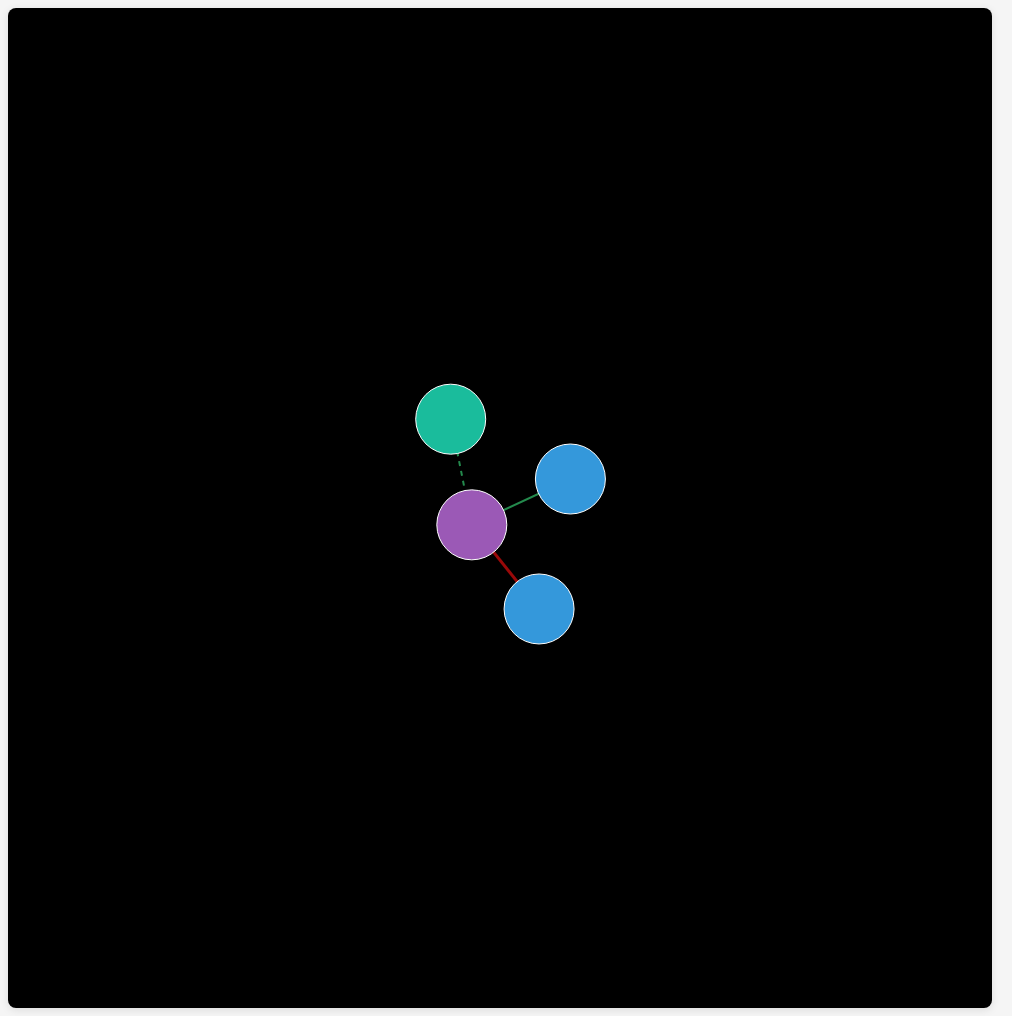
D3 v7 page, settled after 480 driven frames (8 s of simulated time); the page loaded 1 data file(s).



       

        // Load data
        d3.json('data.json').then(data => {
            // Populate dropdown with node names
            const dropdown = document.getElementById('node-filter-dropdown');
            data.nodes.forEach(node => {
                const option = document.createElement('option');
                option.value = node.id;
                option.textContent = node.alias;
                dropdown.appendChild(option);
            });
            // Set dimensions
            const width = 1000;
            const height = 1000;

            var relationshipTypes = Array.from(new Set(data.links.map(l => l.relationship)));
            // Create SVG
            const svg = d3.select('#visualization')
                .append('svg')
                .attr('width', width)
                .attr('height', height);

            // Store original data for filtering
            // Normalize relationship types for consistency (e.g., 'hooked up' -> 'hooked-up')
            const normalizeType = t => t.replace(/\s+/g, '-').toLowerCase();
            data.links.forEach(l => { l.relationship = normalizeType(l.relationship); });
            const allLinks = data.links;
            const allNodes = data.nodes;
            let filteredNodeIds = [];

            // Create force simulation
            const simulation = d3.forceSimulation(allNodes)
                .force('link', d3.forceLink([])
                    .id(d => d.id)
                    .distance(100))
                .force('charge', d3.forceManyBody().strength(-300))
                .force('center', d3.forceCenter(width / 2, height / 2))
                .force('collision', d3.forceCollide().radius(40));

            // Create links group
            const linksGroup = svg.append('g').attr('id', 'links-group');
            let links = linksGroup.selectAll('path');

            // Create nodes
            const nodes = svg.append('g')
                .selectAll('circle')
                .data(allNodes)
                .enter()
                .append('circle')
                .attr('class', 'node')
                .attr('r', 35)
                .attr('fill', (d, i) => {
                    const colors = ['#3498db', '#9b59b6', '#1abc9c'];
                    return colors[i % colors.length];
                })
                .call(d3.drag()
                    .on('start', dragStarted)
                    .on('drag', dragged)
                    .on('end', dragEnded))
                .on('mouseenter', function (event, d) {
                    d3.select('#tooltip')
                        .style('display', 'block')
                        .style('left', (event.pageX + 10) + 'px')
                        .style('top', (event.pageY + 10) + 'px')
                        .html(`<strong>${d.alias}</strong><br/>Id: ${d.id}`);
                })
                .on('mousemove', function (event) {
                    d3.select('#tooltip')
                        .style('left', (event.pageX + 10) + 'px')
                        .style('top', (event.pageY + 10) + 'px');
                })
                .on('mouseleave', function () {
                    d3.select('#tooltip')
                        .style('display', 'none');
                });

            // Create labels
            const labels = svg.append('g')
                .selectAll('text')
                .data(allNodes)
                .enter()
                .append('text')
                .attr('class', 'node-label')
                .text(d => d.alias);

            // Function to update links and simulation based on checkboxes
            function computeLinkCurvature(links) {
                // Group links by source-target pair (undirected)
                const pairMap = {};
                links.forEach((l, i) => {
                    // Use min/max to make undirected
                    const key = [l.source.id || l.source, l.target.id || l.target].sort().join('---');
                    if (!pairMap[key]) pairMap[key] = [];
                    pairMap[key].push(l);
                });
                // Assign index and total count to each link
                links.forEach((l, i) => {
                    const key = [l.source.id || l.source, l.target.id || l.target].sort().join('---');
                    l.linkIndex = pairMap[key].indexOf(l);
                    l.linkTotal = pairMap[key].length;
                });
            }

            function updateLinksAndSimulation() {
                // Get checked types
                const checkedTypes = Array.from(document.querySelectorAll('.toggle-relationship:checked')).map(cb => cb.getAttribute('data-type'));
                // Get filtered node ids
                filteredNodeIds = Array.from(dropdown.selectedOptions).map(opt => parseInt(opt.value));

                // Filter nodes and links
                const visibleNodes = allNodes.filter(n => !filteredNodeIds.includes(n.id));
                const visibleNodeIds = new Set(visibleNodes.map(n => n.id));
                const filteredLinks = allLinks.filter(l => checkedTypes.includes(l.relationship) && visibleNodeIds.has(l.source.id || l.source) && visibleNodeIds.has(l.target.id || l.target));

                // Compute curvature info
                computeLinkCurvature(filteredLinks);

                // Update links selection (use path instead of line)
                links = linksGroup.selectAll('path')
                    .data(filteredLinks, d => `${d.source.id || d.source}-${d.target.id || d.target}-${d.relationship}`);

                links.exit().remove();

                links = links.enter()
                    .append('path')
                    .attr('class', d => `link ${d.relationship}`)
                    .attr('stroke-width', 2)
                    .merge(links);

                // Set stroke-dasharray based on 'active' property
                links.each(function(d) {
                    // Treat undefined 'active' as true (solid)
                    if (d.active == false) {
                        d3.select(this).attr('stroke-dasharray', '5,5');
                    } else {
                        d3.select(this).attr('stroke-dasharray', null);
                    }
                });

                // Update force simulation links and nodes
                simulation.nodes(visibleNodes);
                simulation.force('link').links(filteredLinks);
                simulation.alpha(0.5).restart();

                // Update node circles
                nodes.data(visibleNodes, d => d.id)
                    .join(
                        enter => enter.append('circle')
                            .attr('class', 'node')
                            .attr('r', 35)
                            .attr('fill', (d, i) => {
                                const colors = ['#3498db', '#9b59b6', '#1abc9c'];
                                return colors[i % colors.length];
                            })
                            .call(d3.drag()
                                .on('start', dragStarted)
                                .on('drag', dragged)
                                .on('end', dragEnded))
                            .on('mouseenter', function (event, d) {
                                d3.select('#tooltip')
                                    .style('display', 'block')
                                    .style('left', (event.pageX + 10) + 'px')
                                    .style('top', (event.pageY + 10) + 'px')
                                    .html(`<strong>${d.name}</strong><br/>Id: ${d.id}`);
                            })
                            .on('mousemove', function (event) {
                                d3.select('#tooltip')
                                    .style('left', (event.pageX + 10) + 'px')
                                    .style('top', (event.pageY + 10) + 'px');
                            })
                            .on('mouseleave', function () {
                                d3.select('#tooltip')
                                    .style('display', 'none');
                            }),
                        update => update,
                        exit => exit.remove()
                    );

                // Update labels
                labels.data(visibleNodes, d => d.id)
                    .join(
                        enter => enter.append('text')
                            .attr('class', 'node-label')
                            .text(d => d.name),
                        update => update,
                        exit => exit.remove()
                    );
            }

            // Initial render
            updateLinksAndSimulation();

            // Checkbox event listeners
            document.querySelectorAll('.toggle-relationship').forEach(cb => {
                cb.addEventListener('change', function () {
                    updateLinksAndSimulation();
                });
            });
            // Dropdown event listener
            dropdown.addEventListener('change', function () {
                updateLinksAndSimulation();
            });

            // Update positions on simulation tick
            simulation.on('tick', () => {
                links
                    .attr('d', function (d) {
                        // If only one link, draw straight line
                        if (d.linkTotal === 1) {
                            return `M${d.source.x},${d.source.y}L${d.target.x},${d.target.y}`;
                        }
                        // Multiple links: curve
                        const dx = d.target.x - d.source.x;
                        const dy = d.target.y - d.source.y;
                        const dr = 60 + (d.linkIndex - (d.linkTotal - 1) / 2) * 10; // spread curves
                        // Calculate normal for offset direction
                        const mx = (d.source.x + d.target.x) / 2;
                        const my = (d.source.y + d.target.y) / 2 + + (relationshipTypes.indexOf(d.relationship)+1)*2;
                        const norm = Math.sqrt(dx * dx + dy * dy);
                        const offsetX = -dy / norm * dr + (relationshipTypes.indexOf(d.relationship)+1)*50; // add some randomness to prevent perfect overlap
                        const offsetY = dx / norm * dr; // add some randomness to prevent perfect overlap
                        const cx = mx + offsetX;
                        const cy = my + offsetY;
                        return `M${d.source.x},${d.source.y}Q${cx},${cy} ${d.target.x},${d.target.y}`;
                    });

                // Only render visible nodes and labels
                nodes.filter(d => !filteredNodeIds.includes(d.id))
                    .attr('cx', d => d.x)
                    .attr('cy', d => d.y);

                labels.filter(d => !filteredNodeIds.includes(d.id))
                    .attr('x', d => d.x)
                    .attr('y', d => d.y);
            });

            // Drag functions
            function dragStarted(event, d) {
                if (!event.active) simulation.alphaTarget(0.3).restart();
                d.fx = d.x;
                d.fy = d.y;
            }

            function dragged(event, d) {
                d.fx = event.x;
                d.fy = event.y;
            }

            function dragEnded(event, d) {
                if (!event.active) simulation.alphaTarget(0);
                d.fx = null;
                d.fy = null;
            }
        }
    
    );

    

### data: data.json
{
 "nodes": [
  {
   "id": "1",
   "name": "diesel",
   "age": 42,
   "location": "oakland"
  },
  {
   "id": "2",
   "name": "phaedra",
   "age": 32
  },
  {
   "id": "3",
   "name": "bunny",
   "age": 39
  },
  {
   "id": "4",
   "name": "RL",
   "age": 30
  }
 ],
 "links": [
  {
   "source": "1",
   "target": "2",
   "relationship": "dated",
   "active": true
  },
  {
   "source": "2",
   "target": "3",
   "relationship": "dated",
   "active": false
  },
  {
   "source": "4",
   "target": "2",
   "relationship": "enemies"
  }
 ]
}